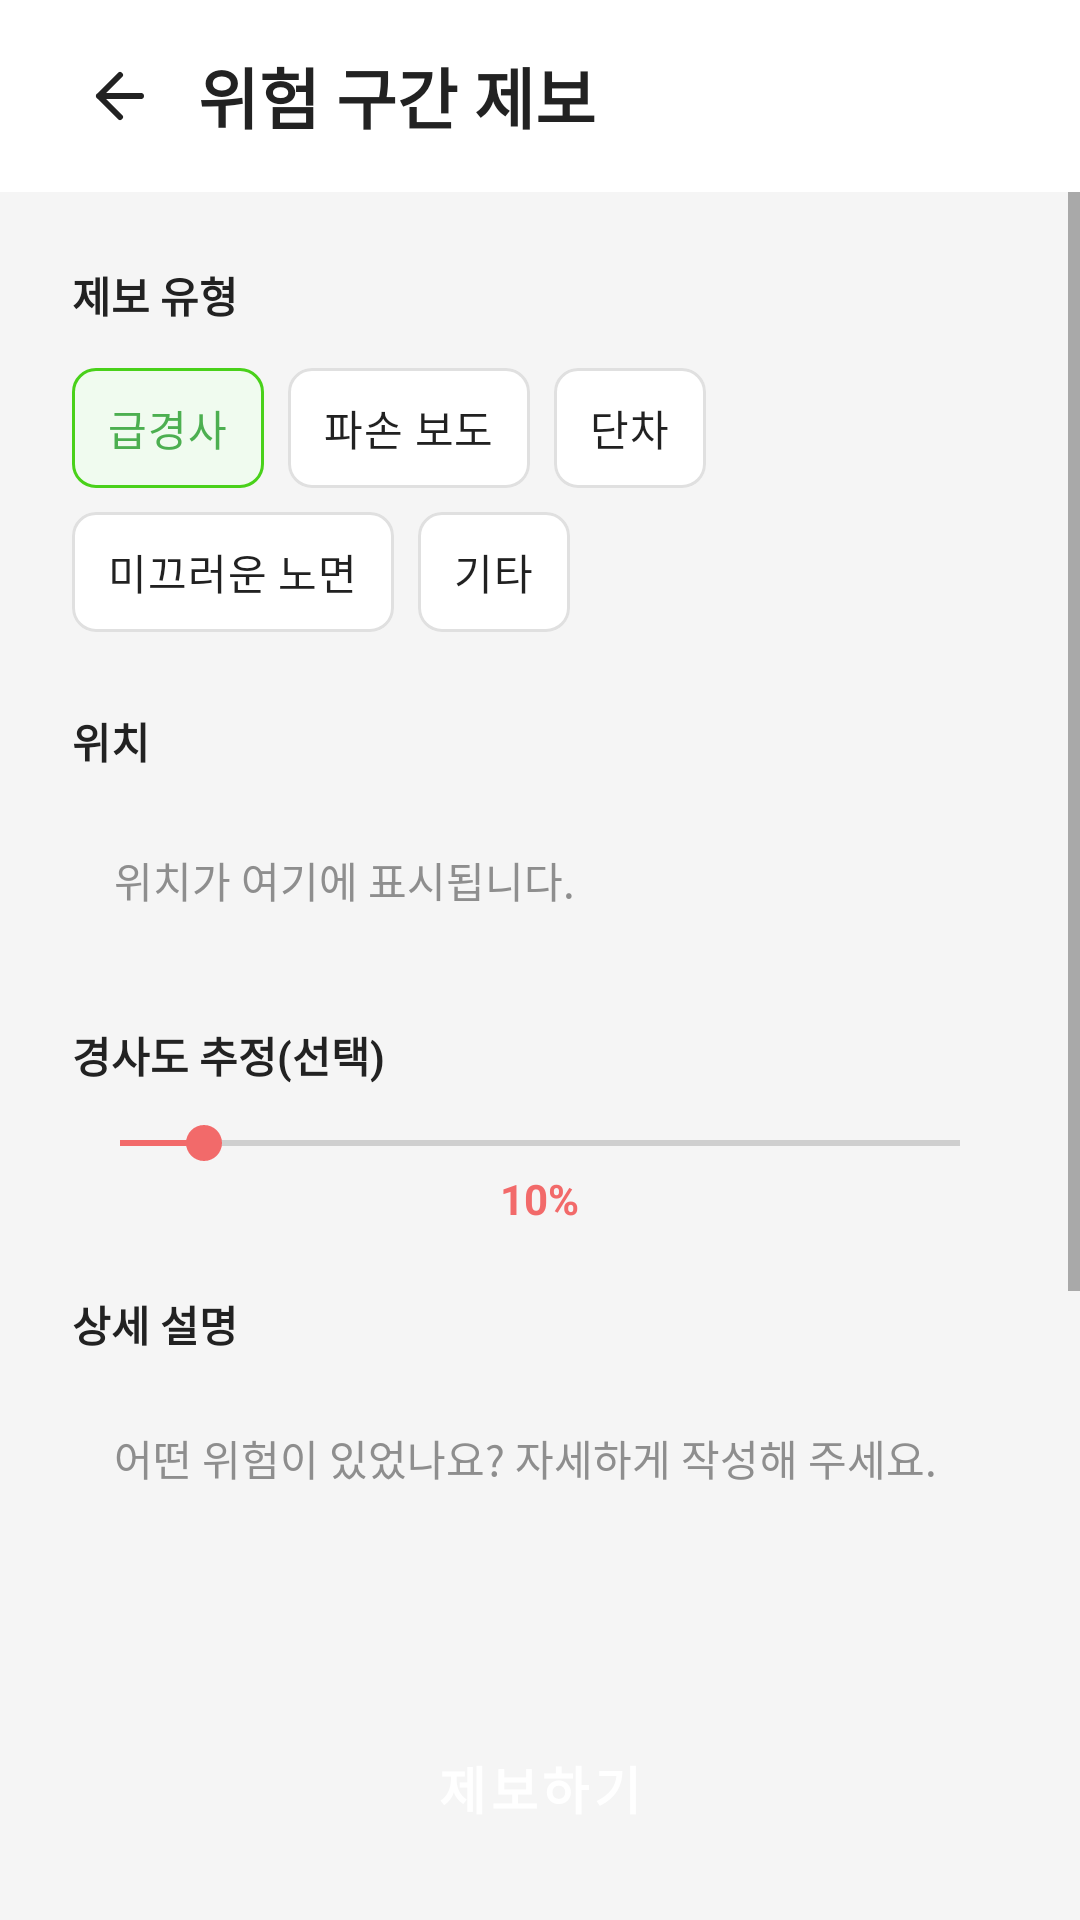

Reconstruct the res/layout file that produces this screen, plus the resources it refers to.
<!-- AndroidManifest.xml: application theme Theme.AccessNav -->
<!-- res/layout/activity_report.xml -->
<?xml version="1.0" encoding="utf-8"?>
<LinearLayout xmlns:android="http://schemas.android.com/apk/res/android"
    xmlns:app="http://schemas.android.com/apk/res-auto"
    android:layout_width="match_parent"
    android:layout_height="match_parent"
    android:background="@color/bg_light"
    android:orientation="vertical">

    <LinearLayout
        android:layout_width="match_parent"
        android:layout_height="64dp"
        android:background="@color/white"
        android:gravity="center_vertical"
        android:orientation="horizontal"
        android:paddingHorizontal="20dp">

        <ImageView
            android:id="@+id/btnBack"
            android:layout_width="40dp"
            android:layout_height="40dp"
            android:contentDescription="뒤로가기"
            android:padding="8dp"
            android:src="@drawable/ic_arrow_back_24"
            android:tint="@color/black" />

        <TextView
            android:layout_width="wrap_content"
            android:layout_height="wrap_content"
            android:layout_marginStart="6dp"
            android:text="@string/danger_report"
            android:textColor="@color/black"
            android:textSize="22sp"
            android:textStyle="bold" />
    </LinearLayout>

    <ScrollView
        android:layout_width="match_parent"
        android:layout_height="0dp"
        android:layout_weight="1"
        android:fillViewport="true">

        <LinearLayout
            android:layout_width="match_parent"
            android:layout_height="wrap_content"
            android:orientation="vertical"
            android:padding="24dp">

            <TextView
                android:layout_width="wrap_content"
                android:layout_height="wrap_content"
                android:text="제보 유형"
                android:textColor="@color/black"
                android:textSize="14sp"
                android:textStyle="bold" />

            <com.google.android.material.chip.ChipGroup
                android:id="@+id/chipGroupType"
                android:layout_width="match_parent"
                android:layout_height="wrap_content"
                android:layout_marginTop="10dp"
                android:layout_marginBottom="22dp"
                app:singleSelection="true">

                <com.google.android.material.chip.Chip
                    android:id="@+id/chipConstruction"
                    style="@style/ReportTypeChip"
                    android:layout_width="wrap_content"
                    android:layout_height="wrap_content"
                    android:checked="true"
                    android:text="급경사" />

                <com.google.android.material.chip.Chip
                    android:id="@+id/chipSlip"
                    style="@style/ReportTypeChip"
                    android:layout_width="wrap_content"
                    android:layout_height="wrap_content"
                    android:text="파손 보도" />

                <com.google.android.material.chip.Chip
                    android:id="@+id/chipStep"
                    style="@style/ReportTypeChip"
                    android:layout_width="wrap_content"
                    android:layout_height="wrap_content"
                    android:text="단차" />

                <com.google.android.material.chip.Chip
                    android:id="@+id/chipElderly"
                    style="@style/ReportTypeChip"
                    android:layout_width="wrap_content"
                    android:layout_height="wrap_content"
                    android:text="미끄러운 노면" />

                <com.google.android.material.chip.Chip
                    android:id="@+id/chipOther"
                    style="@style/ReportTypeChip"
                    android:layout_width="wrap_content"
                    android:layout_height="wrap_content"
                    android:text="기타" />
            </com.google.android.material.chip.ChipGroup>

            <TextView
                android:layout_width="wrap_content"
                android:layout_height="wrap_content"
                android:text="위치"
                android:textColor="@color/black"
                android:textSize="14sp"
                android:textStyle="bold" />

            <EditText
                android:id="@+id/etLocation"
                android:layout_width="match_parent"
                android:layout_height="52dp"
                android:layout_marginTop="10dp"
                android:layout_marginBottom="22dp"
                android:background="@drawable/edit_text_bg"
                android:hint="위치가 여기에 표시됩니다."
                android:paddingHorizontal="14dp"
                android:textColor="@color/black"
                android:textColorHint="@color/text_secondary"
                android:textSize="14sp" />

            <TextView
                android:layout_width="wrap_content"
                android:layout_height="wrap_content"
                android:text="경사도 추정(선택)"
                android:textColor="@color/black"
                android:textSize="14sp"
                android:textStyle="bold" />

            <SeekBar
                android:id="@+id/seekBarDanger"
                android:layout_width="match_parent"
                android:layout_height="wrap_content"
                android:layout_marginTop="10dp"
                android:max="100"
                android:progress="10"
                android:progressTint="@color/red_main"
                android:thumbTint="@color/red_main" />

            <TextView
                android:id="@+id/tvDangerPercent"
                android:layout_width="wrap_content"
                android:layout_height="wrap_content"
                android:layout_gravity="center_horizontal"
                android:layout_marginBottom="22dp"
                android:text="10%"
                android:textColor="@color/red_main"
                android:textSize="14sp"
                android:textStyle="bold" />

            <TextView
                android:layout_width="wrap_content"
                android:layout_height="wrap_content"
                android:text="상세 설명"
                android:textColor="@color/black"
                android:textSize="14sp"
                android:textStyle="bold" />

            <EditText
                android:id="@+id/etDescription"
                android:layout_width="match_parent"
                android:layout_height="120dp"
                android:layout_marginTop="10dp"
                android:layout_marginBottom="22dp"
                android:background="@drawable/edit_text_bg"
                android:gravity="top"
                android:hint="어떤 위험이 있었나요? 자세하게 작성해 주세요."
                android:padding="14dp"
                android:textColor="@color/black"
                android:textColorHint="@color/text_secondary"
                android:textSize="14sp" />

            <TextView
                android:layout_width="wrap_content"
                android:layout_height="wrap_content"
                android:text="사진 첨부"
                android:textColor="@color/black"
                android:textSize="14sp"
                android:textStyle="bold" />

            <Button
                android:id="@+id/btnAddPhoto"
                style="@style/Widget.MaterialComponents.Button.OutlinedButton"
                android:layout_width="match_parent"
                android:layout_height="56dp"
                android:layout_marginTop="10dp"
                android:text="사진 촬영 또는 앨범에서 선택"
                android:textColor="@color/text_secondary"
                android:textSize="14sp" />
        </LinearLayout>
    </ScrollView>

    <Button
        android:id="@+id/btnSubmit"
        style="@style/Widget.MaterialComponents.Button"
        android:layout_width="match_parent"
        android:layout_height="56dp"
        android:layout_margin="16dp"
        android:backgroundTint="@color/green_primary"
        android:text="@string/submit_report"
        android:textColor="@color/white"
        android:textSize="17sp"
        android:textStyle="bold" />
</LinearLayout>
<!-- resources referenced by this layout -->
<resources>
  <color name="bg_light">#F5F5F5</color>
  <color name="black">#222222</color>
  <color name="green_primary">#49D11A</color>
  <color name="red_main">#F26A6A</color>
  <color name="text_secondary">#8E8E8E</color>
  <color name="white">#FFFFFF</color>
  <!-- drawable ic_arrow_back_24 (drawable) -->
  <?xml version="1.0" encoding="utf-8"?>
  <vector xmlns:android="http://schemas.android.com/apk/res/android"
      android:width="24dp"
      android:height="24dp"
      android:viewportWidth="24"
      android:viewportHeight="24">
      <path
          android:fillColor="@android:color/transparent"
          android:pathData="M19,12H5M12,5L5,12L12,19"
          android:strokeColor="#111111"
          android:strokeLineCap="round"
          android:strokeLineJoin="round"
          android:strokeWidth="2" />
  </vector>
  <string name="danger_report">위험 구간 제보</string>
  <string name="submit_report">제보하기</string>
  <style name="ReportTypeChip" parent="Widget.MaterialComponents.Chip.Choice">
          <item name="chipBackgroundColor">@color/report_chip_background</item>
          <item name="chipStrokeColor">@color/report_chip_stroke</item>
          <item name="chipStrokeWidth">1dp</item>
          <item name="checkedIconVisible">false</item>
          <item name="android:textColor">@color/report_chip_text</item>
          <item name="chipMinHeight">40dp</item>
          <item name="chipCornerRadius">8dp</item>
          <item name="rippleColor">#1A49D11A</item>
      </style>
  <style name="Theme.AccessNav" parent="Theme.MaterialComponents.DayNight.NoActionBar">
          <item name="colorPrimary">#4CAF50</item>
          <item name="colorPrimaryVariant">#388E3C</item>
          <item name="colorOnPrimary">#FFFFFF</item>
          <item name="colorSecondary">#FFC107</item>
          <item name="android:statusBarColor">#FFFFFF</item>
          <item name="android:windowLightStatusBar">true</item>
      </style>
</resources>
